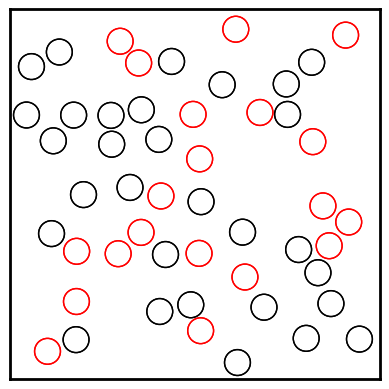

Here is the Python script that generated this plot: (Note: this script raises an exception after producing the figure.)
import numpy as np
import matplotlib.pyplot as plt
from matplotlib.patches import Circle
from matplotlib import animation
from itertools import combinations

class Particle:
    """A class representing a two-dimensional particle."""

    def __init__(self, x, y, vx, vy,radius=0.01, styles=None):
        """Initialize the particle's position, velocity, and radius.

        Any key-value pairs passed in the styles dictionary will be passed
        as arguments to Matplotlib's Circle patch constructor.

        """

        self.r = np.array((x, y))
        self.v = np.array((vx, vy))
        self.radius = radius
        x = np.random.randint(2, size=1)
        if x == 0:
            self.styles = {'edgecolor': 'k','fill': False}
        else:
            self.styles = {'edgecolor': 'r','fill': False}
        if not self.styles:
            # Default circle styles
            self.styles = styles

    # For convenience, map the components of the particle's position and
    # velocity vector onto the attributes x, y, vx and vy.
    @property
    def x(self):
        return self.r[0]
    @x.setter
    def x(self, value):
        self.r[0] = value
    @property
    def y(self):
        return self.r[1]
    @y.setter
    def y(self, value):
        self.r[1] = value
    @property
    def vx(self):
        return self.v[0]
    @vx.setter
    def vx(self, value):
        self.v[0] = value
    @property
    def vy(self):
        return self.v[1]
    @vy.setter
    def vy(self, value):
        self.v[1] = value

    def overlaps(self, other):
        """Does the circle of this Particle overlap that of other?"""

        return np.hypot(*(self.r - other.r)) < self.radius + other.radius

    def draw(self, ax):
        """Add this Particle's Circle patch to the Matplotlib Axes ax."""

        circle = Circle(xy=self.r, radius=self.radius, **self.styles)
        ax.add_patch(circle)
        return circle

    def advance(self, dt):
        """Advance the Particle's position forward in time by dt."""

        self.r += self.v * dt

        # Make the Particles bounce off the walls
        if self.x - self.radius < 0:
            self.x = self.radius
            self.vx = -self.vx
        if self.x + self.radius > 1:
            self.x = 1-self.radius
            self.vx = -self.vx
        if self.y - self.radius < 0:
            self.y = self.radius
            self.vy = -self.vy
        if self.y + self.radius > 1:
            self.y = 1-self.radius
            self.vy = -self.vy

class Simulation:
    """A class for a simple hard-circle molecular dynamics simulation.

    The simulation is carried out on a square domain: 0 <= x < 1, 0 <= y < 1.

    """

    def __init__(self, n, radius=0.01, styles=None):
        """Initialize the simulation with n Particles with radii radius.

        radius can be a single value or a sequence with n values.

        Any key-value pairs passed in the styles dictionary will be passed
        as arguments to Matplotlib's Circle patch constructor when drawing
        the Particles.

        """

        self.init_particles(n, radius, styles)

    def init_particles(self, n, radius, styles=None):
        """Initialize the n Particles of the simulation.

        Positions and velocities are chosen randomly; radius can be a single
        value or a sequence with n values.

        """

        try:
            iterator = iter(radius)
            assert n == len(radius)
        except TypeError:
            # r isn't iterable: turn it into a generator that returns the
            # same value n times.
            def r_gen(n, radius):
                for i in range(n):
                    yield radius
            radius = r_gen(n, radius)

        self.n = n
        self.particles = []
        for i, rad in enumerate(radius):
            # Try to find a random initial position for this particle.
            while True:
                # Choose x, y so that the Particle is entirely inside the
                # domain of the simulation.
                x, y = rad + (1 - 2*rad) * np.random.random(2)
                # Choose a random velocity (within some reasonable range of
                # values) for the Particle.
                vr = 0.1 * np.random.random() + 0.05
                vphi = 2*np.pi * np.random.random()
                vx, vy = vr * np.cos(vphi), vr * np.sin(vphi)
                particle = Particle(x, y, vx, vy, rad, styles)
                # Check that the Particle doesn't overlap one that's already
                # been placed.
                for p2 in self.particles:
                    if p2.overlaps(particle):
                        break
                else:
                    self.particles.append(particle)
                    break

    def handle_collisions(self):
        """Detect and handle any collisions between the Particles.

        When two Particles collide, they do so elastically: their velocities
        change such that both energy and momentum are conserved.

        """
        def change_colors(p1, p2):
                    #p1.styles = {'edgecolor': 'b','fill': False}
                    #p2.styles = {'edgecolor': 'b', 'fill': False}
                    p1.styles['edgecolor']='k'; p2.styles['edgecolor']='r'
                    #p1.styles = {'edgecolor': 'r', 'fill': False}
                    #p2.styles = {'edgecolor': 'r', 'fill': False}

        #pairs = combinations(range(self.n), 2)
        #for i, j in pairs:
        #    if self.particles[i].overlaps(self.particles[j]):
        #        change_colors(self.particles[i], self.particles[j])

        def change_velocities(p1, p2):
            """
            Particles p1 and p2 have collided elastically: update their
            velocities.

            """

            m1, m2 = p1.radius**2, p2.radius**2
            M = m1 + m2
            r1, r2 = p1.r, p2.r
            d = np.linalg.norm(r1 - r2)**2
            v1, v2 = p1.v, p2.v
            u1 = v1 - 2*m2 / M * np.dot(v1-v2, r1-r2) / d * (r1 - r2)
            u2 = v2 - 2*m1 / M * np.dot(v2-v1, r2-r1) / d * (r2 - r1)
            p1.v = u1
            p2.v = u2

        # We're going to need a sequence of all of the pairs of particles when
        # we are detecting collisions. combinations generates pairs of indexes
        # into the self.particles list of Particles on the fly.
        pairs = combinations(range(self.n), 2)
        for i, j in pairs:
            if self.particles[i].overlaps(self.particles[j]):
                change_colors(self.particles[i], self.particles[j])
                change_velocities(self.particles[i], self.particles[j])

    def advance_animation(self, dt):
        """Advance the animation by dt, returning the updated Circles list."""

        for i, p in enumerate(self.particles):
            p.advance(dt)
            self.circles[i].center = p.r
        self.handle_collisions()
        return self.circles

    def advance(self, dt):
        """Advance the animation by dt."""
        for i, p in enumerate(self.particles):
            p.advance(dt)
        self.handle_collisions()

    def init(self):
        """Initialize the Matplotlib animation."""

        self.circles = []
        for particle in self.particles:
            self.circles.append(particle.draw(self.ax))
        return self.circles

    def animate(self, i):
        """The function passed to Matplotlib's FuncAnimation routine."""

        self.advance_animation(0.01)
        return self.circles

    def do_animation(self, save=False):
        """Set up and carry out the animation of the molecular dynamics.

        To save the animation as a MP4 movie, set save=True.
        """

        fig, self.ax = plt.subplots()
        for s in ['top','bottom','left','right']:
            self.ax.spines[s].set_linewidth(2)
        self.ax.set_aspect('equal', 'box')
        self.ax.set_xlim(0, 1)
        self.ax.set_ylim(0, 1)
        self.ax.xaxis.set_ticks([])
        self.ax.yaxis.set_ticks([])
        anim = animation.FuncAnimation(fig, self.animate, init_func=self.init,
                               frames=6000, interval=2, blit=True)
        Writer = animation.writers['ffmpeg']
        writer = Writer(fps=100, bitrate=1800)
        anim.save('collision.mp4', writer=writer)
        plt.show()


if __name__ == '__main__':
    nparticles = 50
    radii = np.array(0.035)
    styles = {'edgecolor': 'r', 'linewidth': 2, 'fill': None}
    sim = Simulation(nparticles, radii, styles)
    sim.do_animation(save=False)
    print(radii)
